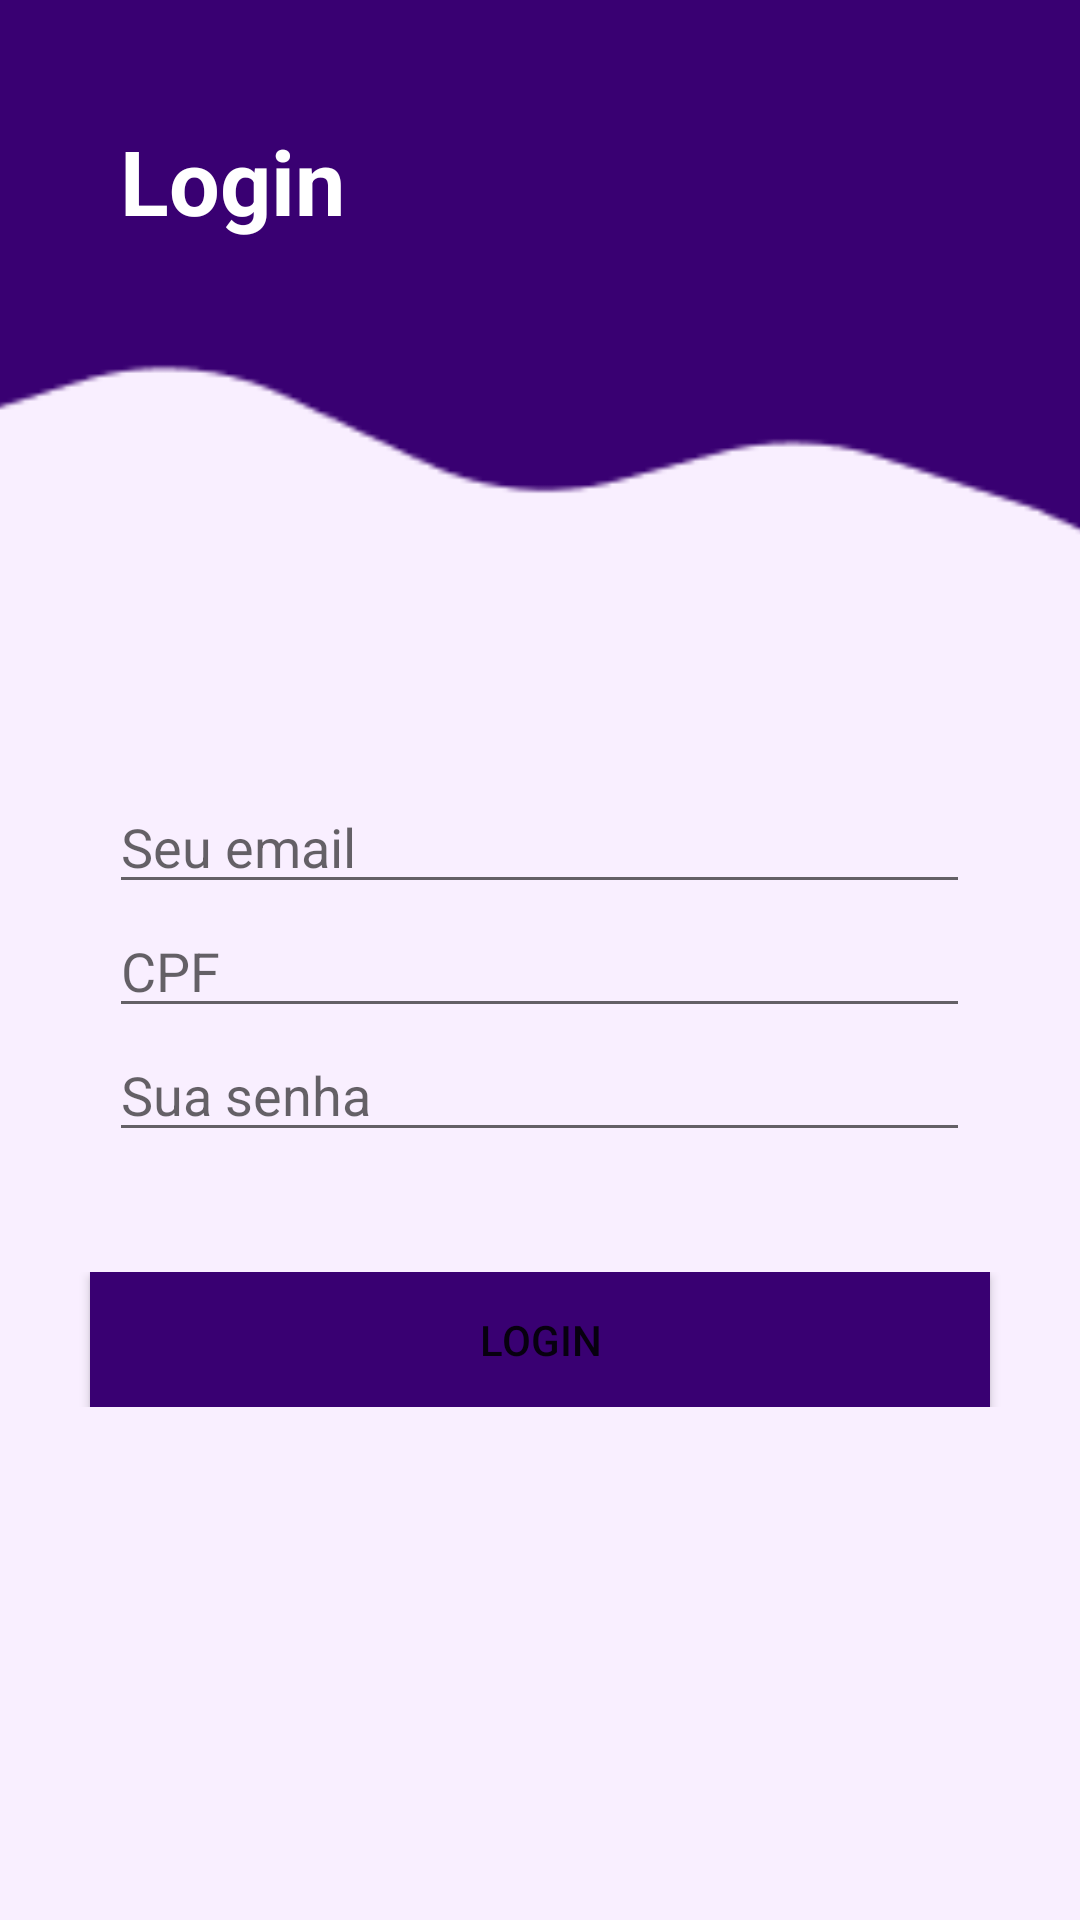

Android layout source for this screen:
<!-- AndroidManifest.xml: application theme Theme.ESGProjeto -->
<!-- res/layout/activity_login.xml -->
<?xml version="1.0" encoding="utf-8"?>
<LinearLayout xmlns:android="http://schemas.android.com/apk/res/android"
    android:layout_width="match_parent"
    android:layout_height="match_parent"
    xmlns:tools="http://schemas.android.com/tools"
    android:background="#F9EFFF"
    android:orientation="vertical"
    tools:context=".SignupActivity">

    <FrameLayout
        android:layout_width="match_parent"
        android:layout_height="190dp">

        <ImageView
            android:layout_width="match_parent"
            android:layout_height="match_parent"
            android:layout_marginTop="-80dp"
            android:scaleType="centerCrop"
            android:src="@drawable/backgroundaltoprincipal" />


        <TextView
            android:layout_width="325dp"
            android:layout_height="wrap_content"
            android:layout_margin="40dp"
            android:text="Login"
            android:textSize="30sp"
            android:textColor="#FFFFFF"
            android:textAppearance="@android:style/TextAppearance.Material.Headline"
            android:textStyle="bold" />
    </FrameLayout>

    <EditText
        android:layout_gravity="center"
        android:layout_marginTop="70dp"
        android:layout_width="287dp"
        android:layout_height="wrap_content"
        android:hint="Seu email" />

    <EditText
        android:layout_gravity="center"
        android:layout_width="287dp"
        android:layout_height="wrap_content"
        android:hint="CPF" />

    <EditText
        android:layout_gravity="center"
        android:layout_width="287dp"
        android:layout_height="wrap_content"
        android:hint="Sua senha" />


    <LinearLayout
        android:layout_width="match_parent"
        android:layout_height="45dp"
        android:orientation="vertical"
        android:layout_marginTop="40dp">

        <Button
            android:layout_width="300dp"
            android:layout_height="20dp"
            android:layout_gravity="center_horizontal"
            android:layout_weight="1"
            android:gravity="center"
            android:text="Login"
            android:background="#390072"
            />

    </LinearLayout>



</LinearLayout>
<!-- resources referenced by this layout -->
<resources>
  <!-- drawable backgroundaltoprincipal: png bitmap (drawable, 2570 bytes) -->
  <style name="Theme.ESGProjeto" parent="Theme.MaterialComponents.DayNight.DarkActionBar">
          
          <item name="colorPrimary">@color/purple_500</item>
          <item name="colorPrimaryVariant">@color/purple_700</item>
          <item name="colorOnPrimary">@color/white</item>
          
          <item name="colorSecondary">@color/teal_200</item>
          <item name="colorSecondaryVariant">@color/teal_700</item>
          <item name="colorOnSecondary">@color/black</item>
          
          <item name="android:statusBarColor">?attr/colorPrimaryVariant</item>
          
      </style>
  <!-- not gathered from this repository: default colours our renderer supplied (Android Studio template values) -->
  <color name="purple_500">#FF6200EE</color>
  <color name="purple_700">#FF3700B3</color>
  <color name="teal_200">#FF03DAC5</color>
  <color name="teal_700">#FF018786</color>
  <color name="black">#FF000000</color>
  <color name="white">#FFFFFFFF</color>
</resources>
